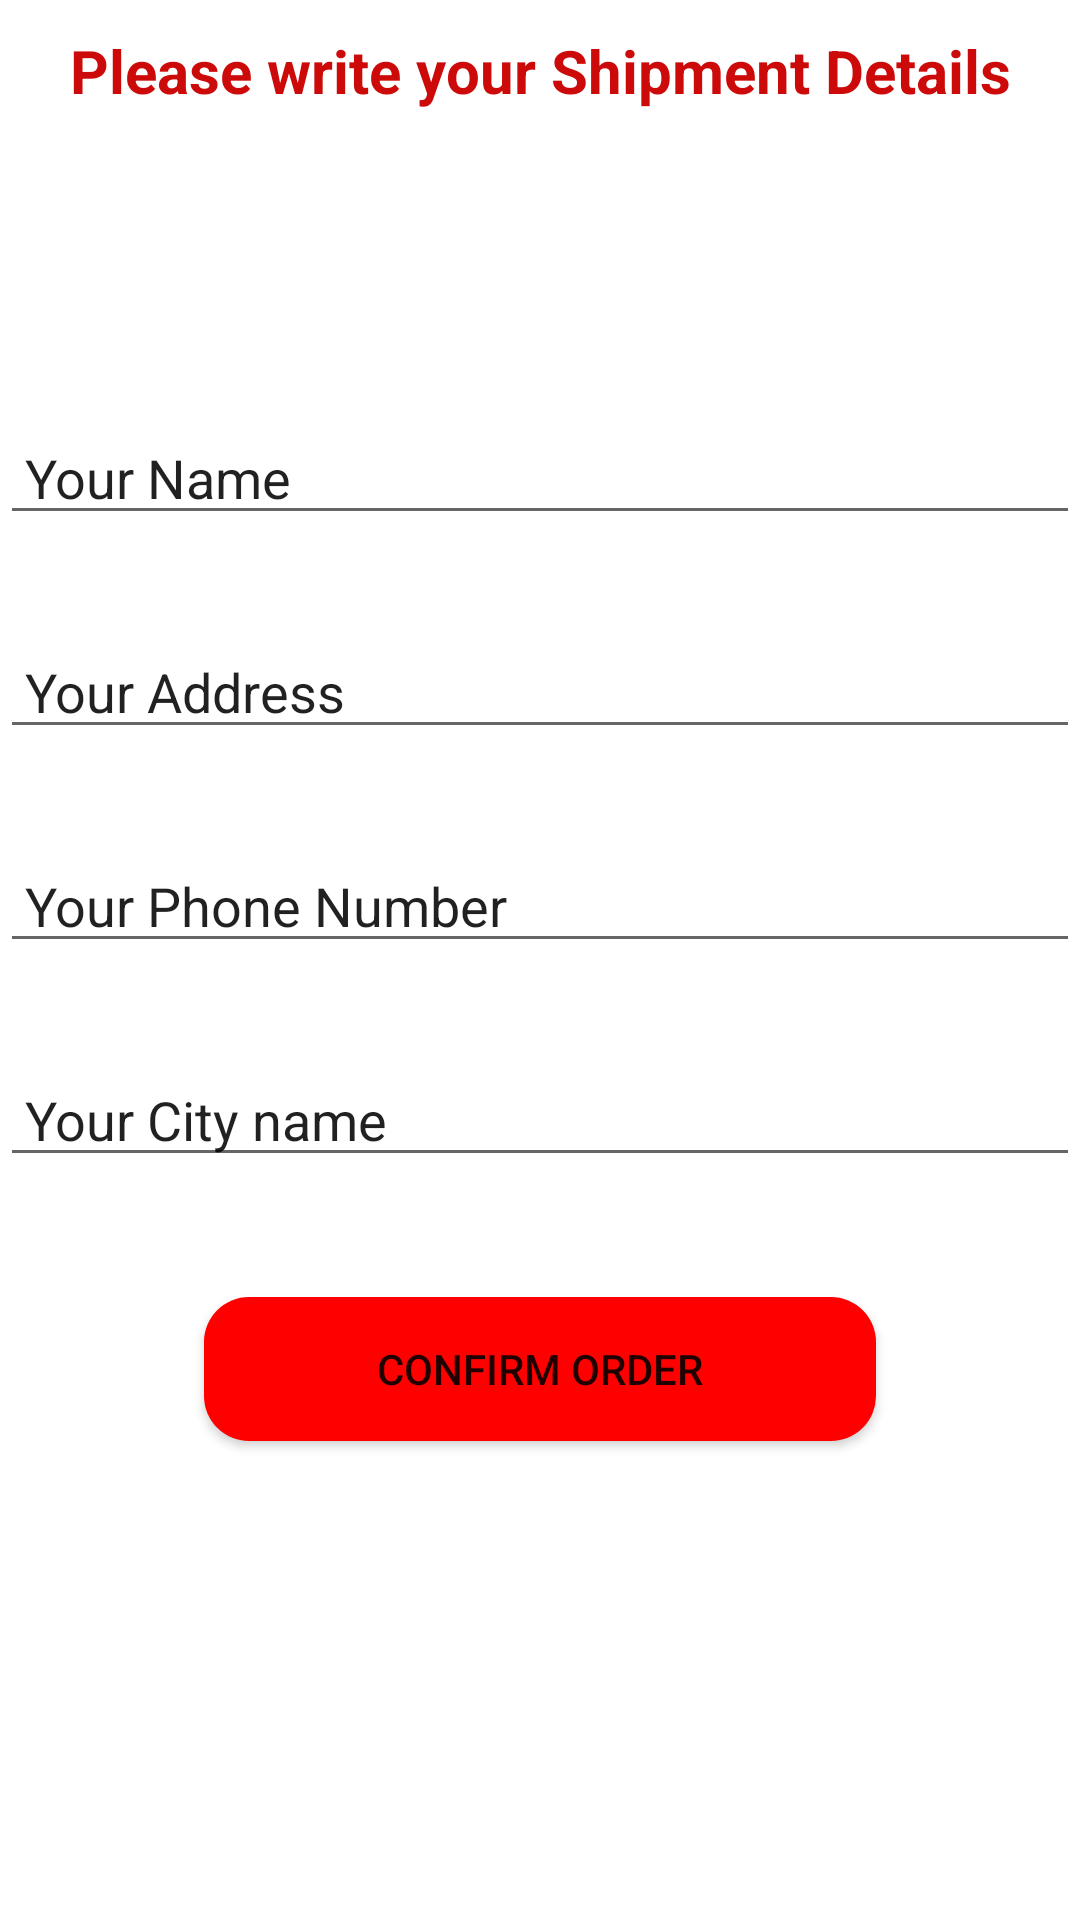

Reconstruct the res/layout file that produces this screen, plus the resources it refers to.
<!-- AndroidManifest.xml: application theme Theme.WooCommerceApp -->
<!-- res/layout/activity_confirm_final_order.xml -->
<?xml version="1.0" encoding="utf-8"?>
<LinearLayout xmlns:android="http://schemas.android.com/apk/res/android"
    xmlns:app="http://schemas.android.com/apk/res-auto"
    xmlns:tools="http://schemas.android.com/tools"
    android:layout_width="match_parent"
    android:layout_height="match_parent"
    android:orientation="vertical"
    tools:context=".ConfirmFinalOrderActivity">

    <TextView
        android:layout_width="match_parent"
        android:layout_height="wrap_content"
        android:text="Please write your Shipment Details"
        android:gravity="center"
        android:textColor="#CD0A0A"
        android:textStyle="bold"
        android:textSize="20sp"
        android:layout_marginTop="10dp">

    </TextView>
    <EditText
        android:id="@+id/shipName"
        android:layout_width="match_parent"
        android:layout_height="wrap_content"
        android:layout_marginTop="100dp"
        android:text=" Your Name"/>
    <EditText
        android:id="@+id/shipAddress"
        android:layout_width="match_parent"
        android:layout_height="wrap_content"
        android:layout_marginTop="30dp"
        android:text=" Your Address"/>
    <EditText
        android:id="@+id/shipPhoneNo"
        android:layout_width="match_parent"
        android:layout_height="wrap_content"
        android:layout_marginTop="30dp"
        android:text=" Your Phone Number"/>
    <EditText
        android:id="@+id/shipcity"
        android:layout_width="match_parent"
        android:layout_height="wrap_content"
        android:layout_marginTop="30dp"
        android:text=" Your City name"/>


    <Button
        android:id="@+id/confirmBt"
        android:layout_width="224dp"
        android:layout_height="wrap_content"
        android:layout_gravity="center"
        android:layout_marginTop="40dp"
        android:background="@drawable/buttondesign"
        android:text="Confirm Order"
        app:backgroundTint="#ff0000">

    </Button>











</LinearLayout>
<!-- resources referenced by this layout -->
<resources>
  <!-- drawable buttondesign (drawable) -->
  <?xml version="1.0" encoding="utf-8"?>
  <shape xmlns:android="http://schemas.android.com/apk/res/android">
  
      <solid android:color="#ff0000"/>
      <corners android:radius="15dp"/>
  </shape>
  <style name="Theme.WooCommerceApp" parent="Theme.MaterialComponents.DayNight.NoActionBar">
          
          <item name="colorPrimary">@color/purple_500</item>
          <item name="colorPrimaryVariant">@color/purple_700</item>
          <item name="colorOnPrimary">@color/white</item>
          
          <item name="colorSecondary">@color/teal_200</item>
          <item name="colorSecondaryVariant">@color/teal_700</item>
          <item name="colorOnSecondary">@color/black</item>
          
          <item name="android:statusBarColor" tools:targetApi="l">?attr/colorPrimaryVariant</item>
          
      </style>
  <color name="purple_500">#CF1515</color>
  <color name="purple_700">#ff0000</color>
  <color name="white">#FFFFFFFF</color>
  <color name="teal_200">#FF5252</color>
  <color name="teal_700">#FF018786</color>
  <color name="black">#FF000000</color>
</resources>
